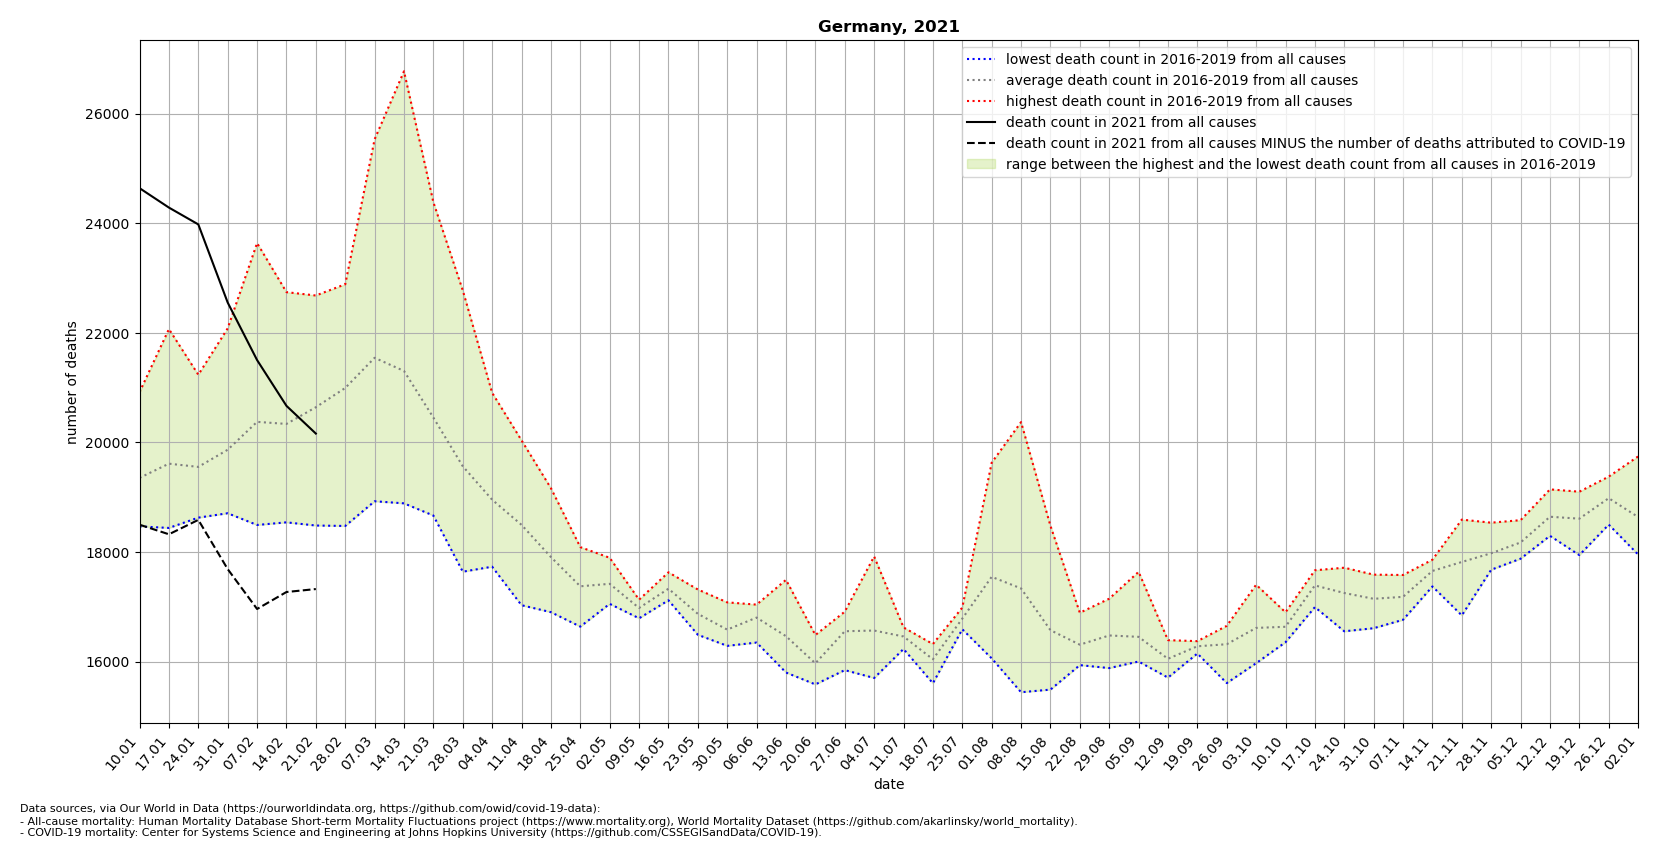

The table this chart was drawn from, first rows:
location, date, time, time_unit, deaths_2010_all_ages, deaths_2011_all_ages, deaths_2012_all_ages, deaths_2013_all_ages, deaths_2014_all_ages, deaths_2015_all_ages, deaths_2016_all_ages, deaths_2017_all_ages, deaths_2018_all_ages, deaths_2019_all_ages, deaths_2020_all_ages, deaths_2021_all_ages, new_deaths, deaths_min, deaths_max, deaths_mean, deaths_noncovid
Germany, 2021-01-10, 1, weekly, , , , , , , 18467, 20918, 19342, 18686, 18903, 24643, 6145, 18467, 20918, 19353, 18498
Germany, 2021-01-17, 2, weekly, , , , , , , 18439, 22070, 18770, 19170, 19432, 24288, 5965, 18439, 22070, 19612, 18323
Germany, 2021-01-24, 3, weekly, , , , , , , 18627, 21236, 19187, 19163, 19186, 23981, 5395, 18627, 21236, 19553, 18586
Germany, 2021-01-31, 4, weekly, , , , , , , 18707, 22083, 19171, 19505, 18947, 22554, 4867, 18707, 22083, 19866, 17687
Germany, 2021-02-07, 5, weekly, , , , , , , 18493, 23640, 19558, 19812, 19822, 21504, 4545, 18493, 23640, 20376, 16959
Germany, 2021-02-14, 6, weekly, , , , , , , 18541, 22744, 20086, 19981, 19038, 20668, 3399, 18541, 22744, 20338, 17269
Germany, 2021-02-21, 7, weekly, , , , , , , 18483, 22683, 21254, 20150, 19664, 20162, 2839, 18483, 22683, 20642, 17323
Germany, 2021-02-28, 8, weekly, , , , , , , 18475, 22266, 22888, 20349, 18958, , 2206, 18475, 22888, 20994, 
Germany, 2021-03-07, 9, weekly, , , , , , , 18926, 20930, 25535, 20790, 19498, , 1832, 18926, 25535, 21545, 
Germany, 2021-03-14, 10, weekly, , , , , , , 18888, 19102, 26777, 20453, 19647, , 1364, 18888, 26777, 21305, 
Germany, 2021-03-21, 11, weekly, , , , , , , 18971, 18665, 24385, 19795, 19890, , , 18665, 24385, 20454, 
Germany, 2021-03-28, 12, weekly, , , , , , , 18826, 17640, 22777, 19016, 19743, , , 17640, 22777, 19565, 
Germany, 2021-04-04, 13, weekly, , , , , , , 18617, 17731, 20906, 18562, 19707, , , 17731, 20906, 18954, 
Germany, 2021-04-11, 14, weekly, , , , , , , 18244, 17028, 20038, 18671, 20652, , , 17028, 20038, 18495, 
Germany, 2021-04-18, 15, weekly, , , , , , , 17712, 16901, 19165, 17852, 20516, , , 16901, 19165, 17908, 
Germany, 2021-04-25, 16, weekly, , , , , , , 16775, 16637, 17992, 18089, 19285, , , 16637, 18089, 17373, 
Germany, 2021-05-02, 17, weekly, , , , , , , 17053, 17634, 17093, 17894, 18559, , , 17053, 17894, 17418, 
Germany, 2021-05-09, 18, weekly, , , , , , , 16901, 17129, 16789, 17090, 17918, , , 16789, 17129, 16977, 
Germany, 2021-05-16, 19, weekly, , , , , , , 17629, 17343, 17226, 17118, 17641, , , 17118, 17629, 17329, 
Germany, 2021-05-23, 20, weekly, , , , , , , 16601, 17079, 16488, 17315, 16989, , , 16488, 17315, 16871, 
Germany, 2021-05-30, 21, weekly, , , , , , , 16286, 16451, 16513, 17080, 17161, , , 16286, 17080, 16582, 
Germany, 2021-06-06, 22, weekly, , , , , , , 16346, 16902, 17039, 16921, 16764, , , 16346, 17039, 16802, 
Germany, 2021-06-13, 23, weekly, , , , , , , 15799, 15846, 16714, 17491, 17273, , , 15799, 17491, 16462, 
Germany, 2021-06-20, 24, weekly, , , , , , , 15717, 16087, 15582, 16484, 16605, , , 15582, 16484, 15968, 
Germany, 2021-06-27, 25, weekly, , , , , , , 16910, 16819, 15843, 16639, 16396, , , 15843, 16910, 16553, 
Germany, 2021-07-04, 26, weekly, , , , , , , 15699, 16076, 16569, 17918, 17287, , , 15699, 17918, 16566, 
Germany, 2021-07-11, 27, weekly, , , , , , , 16229, 16424, 16622, 16552, 16438, , , 16229, 16622, 16457, 
Germany, 2021-07-18, 28, weekly, , , , , , , 16172, 15603, 16070, 16319, 16162, , , 15603, 16319, 16041, 
Germany, 2021-07-25, 29, weekly, , , , , , , 16985, 16589, 16702, 16856, 16523, , , 16589, 16985, 16783, 
Germany, 2021-08-01, 30, weekly, , , , , , , 16157, 16058, 18340, 19630, 16908, , , 16058, 19630, 17546, 
Germany, 2021-08-08, 31, weekly, , , , , , , 15439, 16494, 20371, 17034, 17406, , , 15439, 20371, 17334, 
Germany, 2021-08-15, 32, weekly, , , , , , , 15487, 15784, 18478, 16540, 17479, , , 15487, 18478, 16572, 
Germany, 2021-08-22, 33, weekly, , , , , , , 16258, 16148, 16890, 15934, 19682, , , 15934, 16890, 16308, 
Germany, 2021-08-29, 34, weekly, , , , , , , 17147, 15880, 16612, 16263, 17552, , , 15880, 17147, 16476, 
Germany, 2021-09-05, 35, weekly, , , , , , , 16101, 16064, 16000, 17637, 16633, , , 16000, 17637, 16450, 
Germany, 2021-09-12, 36, weekly, , , , , , , 16116, 15706, 16390, 15988, 16727, , , 15706, 16390, 16050, 
Germany, 2021-09-19, 37, weekly, , , , , , , 16372, 16146, 16292, 16303, 17094, , , 16146, 16372, 16278, 
Germany, 2021-09-26, 38, weekly, , , , , , , 15606, 16505, 16651, 16500, 17531, , , 15606, 16651, 16316, 
Germany, 2021-10-03, 39, weekly, , , , , , , 16336, 16747, 15969, 17402, 17392, , , 15969, 17402, 16614, 
Germany, 2021-10-10, 40, weekly, , , , , , , 16352, 16664, 16622, 16899, 17571, , , 16352, 16899, 16634, 
Germany, 2021-10-17, 41, weekly, , , , , , , 17427, 17470, 16993, 17666, 17448, , , 16993, 17666, 17389, 
Germany, 2021-10-24, 42, weekly, , , , , , , 17599, 17139, 16552, 17713, 17700, , , 16552, 17713, 17251, 
Germany, 2021-10-31, 43, weekly, , , , , , , 17586, 17059, 16608, 17327, 18546, , , 16608, 17586, 17145, 
Germany, 2021-11-07, 44, weekly, , , , , , , 17580, 16762, 16895, 17488, 18535, , , 16762, 17580, 17181, 
Germany, 2021-11-14, 45, weekly, , , , , , , 17782, 17371, 17604, 17859, 19021, , , 17371, 17859, 17654, 
Germany, 2021-11-21, 46, weekly, , , , , , , 18591, 17594, 16842, 18242, 19710, , , 16842, 18591, 17817, 
Germany, 2021-11-28, 47, weekly, , , , , , , 17911, 17676, 17785, 18535, 20145, , , 17676, 18535, 17977, 
Germany, 2021-12-05, 48, weekly, , , , , , , 18146, 17877, 18091, 18581, 21242, , , 17877, 18581, 18174, 
Germany, 2021-12-12, 49, weekly, , , , , , , 18793, 18295, 18342, 19143, 22580, , , 18295, 19143, 18643, 
Germany, 2021-12-19, 50, weekly, , , , , , , 18885, 18504, 17943, 19101, 23876, , , 17943, 19101, 18608, 
Germany, 2021-12-26, 51, weekly, , , , , , , 19376, 18500, 18990, 19062, 24615, , , 18500, 19376, 18982, 
Germany, 2022-01-02, 52, weekly, , , , , , , 19744, 18652, 17954, 18204, 25383, , , 17954, 19744, 18638, 
